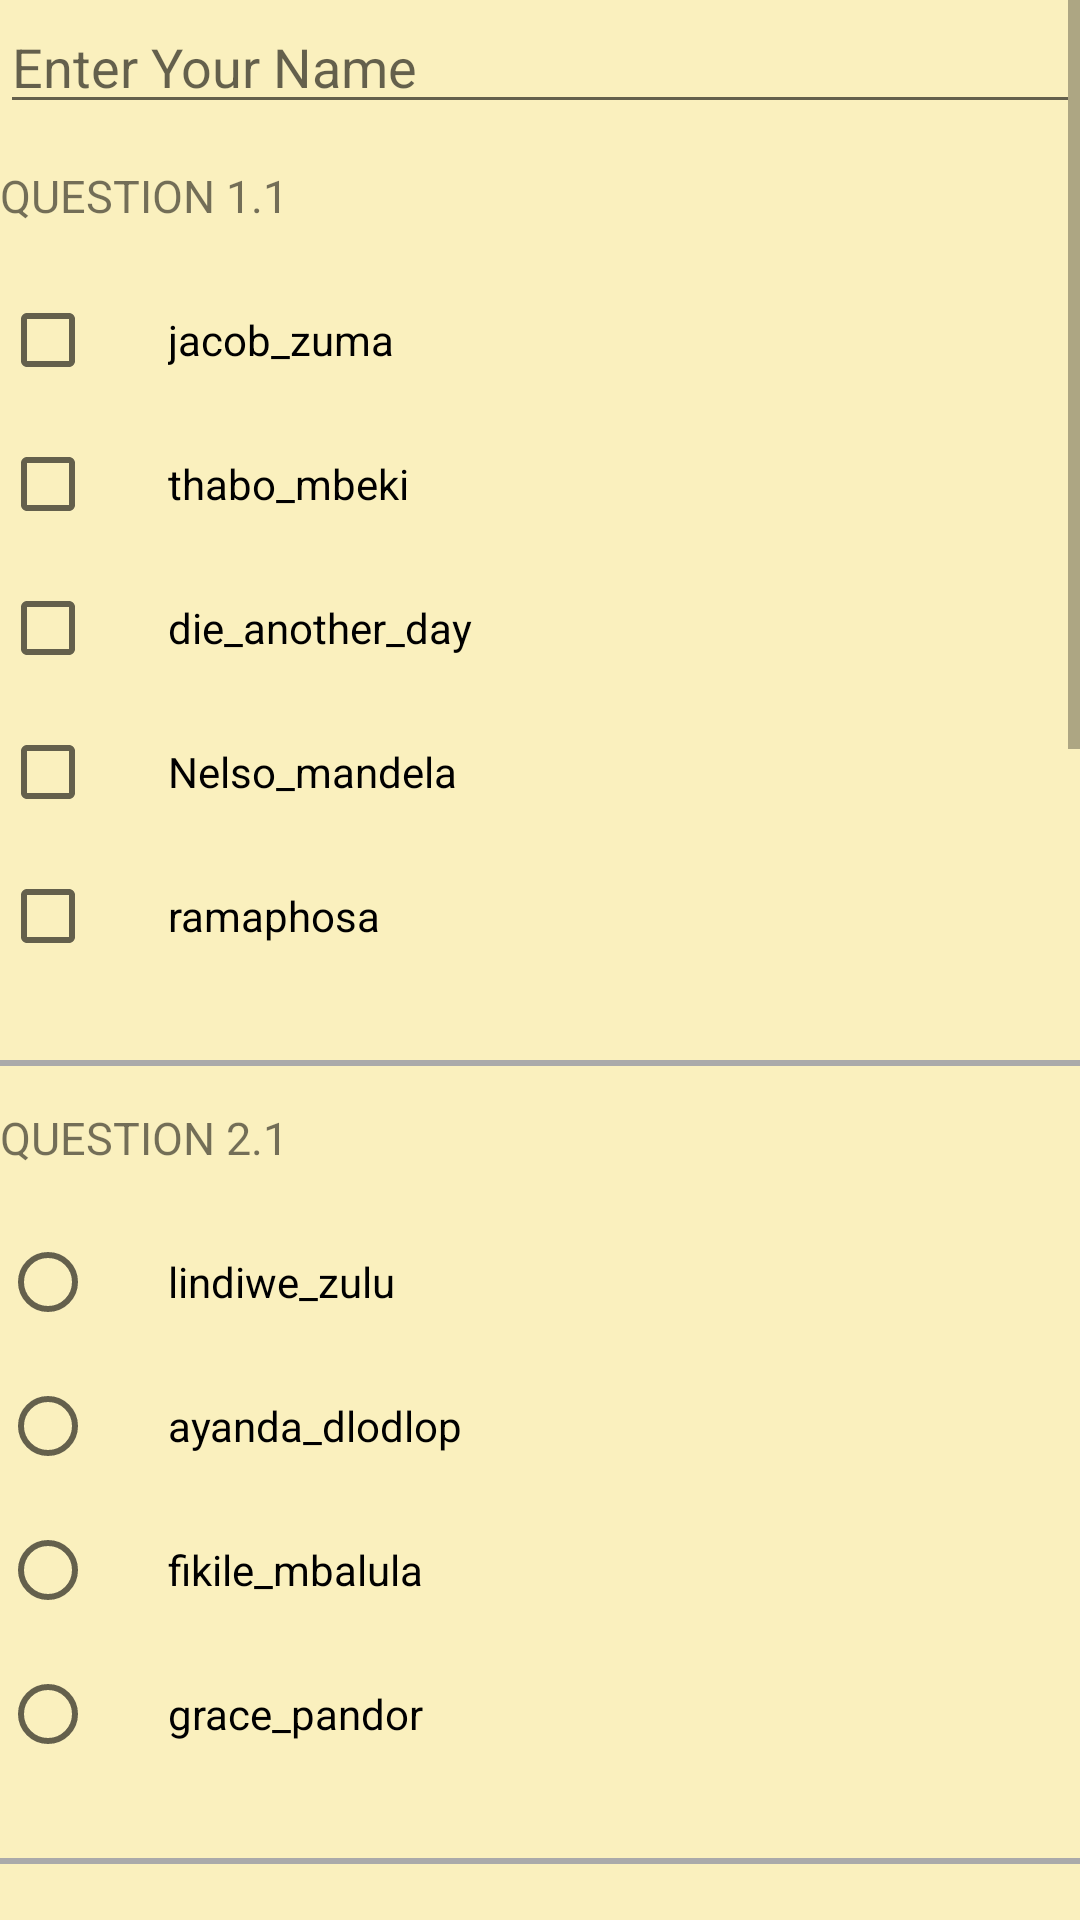

Write the Android layout XML for this screen, with the resource values it uses.
<!-- AndroidManifest.xml: application theme AppTheme -->
<!-- res/layout/activity_polotics.xml -->
<?xml version="1.0" encoding="utf-8"?>
<ScrollView xmlns:android="http://schemas.android.com/apk/res/android"
    xmlns:tools="http://schemas.android.com/tools"
    android:id="@+id/scroll"
    android:layout_width="match_parent"
    android:layout_height="match_parent">


    <LinearLayout
        xmlns:android="http://schemas.android.com/apk/res/android"
        xmlns:tools="http://schemas.android.com/tools"
        android:layout_width="match_parent"
        android:layout_height="match_parent"
        android:orientation="vertical"
        android:background="#FAF0BE"
        tools:context="com.example.android.valequizapp.MainActivity">

        
        <EditText
            android:id="@+id/name_field_Polotics"
            android:layout_width="match_parent"
            android:layout_height="wrap_content"
            android:hint="@string/enter_your_name"
            android:inputType="textCapWords" />

        
        <TextView
            style="@style/HeaderTextStyle"
            android:text="@string/num_question_1.1" />

        <TextView
            style="@style/CategoryStyle"
            android:layout_marginBottom="8dp"
            android:layout_marginLeft="24dp"
            android:layout_marginRight="24dp"
            android:background="#FF007F"
            android:text="@string/question_1.1" />

        <CheckBox
            android:id="@+id/redundancyy_checkbox"
            style="@style/Checkbox_Answer"
            android:text="@string/redundancyy" />

        <CheckBox
            android:id="@+id/availabilityy_checkbox"
            style="@style/Checkbox_Answer"
            android:text="@string/availabilityy" />

        <CheckBox
            android:id="@+id/integrityy_checkbox"
            style="@style/Checkbox_Answer"
            android:text="@string/integrity" />

        <CheckBox
            android:id="@+id/confidentialityy_checkbox"
            style="@style/Checkbox_Answer"
            android:text="@string/confidentialityy" />

        <CheckBox
            android:id="@+id/remote_accesss_checkbox"
            style="@style/Checkbox_Answer"
            android:text="@string/remote_accesss" />

        
        <View style="@style/Line"></View>

        
        <TextView
            style="@style/HeaderTextStyle"
            android:text="@string/num_question_2.1" />

        <TextView

            style="@style/CategoryStyle"

            android:layout_marginBottom="8dp"
            android:layout_marginLeft="24dp"
            android:layout_marginRight="24dp"
            android:background="#006B3C"
            android:text="@string/question_2.1" />

        <RadioGroup
            android:id="@+id/question_22"
            android:layout_width="wrap_content"
            android:layout_height="wrap_content">

            <RadioButton
                android:id="@+id/answer_2_1_1radiobutton"
                style="@style/RadioButton_Answer"
                android:text="@string/answer_2_1_1" />

            <RadioButton
                android:id="@+id/answer_2_2_2radiobutton"
                style="@style/RadioButton_Answer"
                android:text="@string/answer_2_2_2" />

            <RadioButton
                android:id="@+id/answer_2_3_3radiobutton"
                style="@style/RadioButton_Answer"
                android:text="@string/answer_2_3_3" />

            <RadioButton
                android:id="@+id/answer_2_4_4radiobutton"
                style="@style/RadioButton_Answer"
                android:text="@string/answer_2_4_4" />
        </RadioGroup>

        
        <View style="@style/Line">

        </View>

        
        <TextView
            style="@style/HeaderTextStyle"
            android:text="@string/num_question_3.1" />

        <TextView
            style="@style/CategoryStyle"
            android:layout_marginBottom="8dp"
            android:layout_marginLeft="24dp"
            android:layout_marginRight="24dp"
            android:background="#7B3F00"
            android:text="@string/question_3.1" />

        <RadioGroup
            android:id="@+id/question_33"
            android:layout_width="wrap_content"
            android:layout_height="wrap_content">

            <RadioButton
                android:id="@+id/tech_radiobutton"
                style="@style/RadioButton_Answer"
                android:text="@string/tech" />

            <RadioButton
                android:id="@+id/tech2_radiobutton"
                style="@style/RadioButton_Answer"
                android:text="@string/tech1" />

            <RadioButton
                android:id="@+id/tech3_radiobutton"
                style="@style/RadioButton_Answer"
                android:text="@string/tech2" />

            <RadioButton
                android:id="@+id/tech4_radiobutton"
                style="@style/RadioButton_Answer"
                android:text="@string/tech3" />


        </RadioGroup>

        
        <View style="@style/Line"></View>

        
        <TextView
            style="@style/HeaderTextStyle"
            android:text="@string/num_question_4_1.1" />

        <TextView
            style="@style/CategoryStyle"
            android:layout_marginBottom="8dp"
            android:layout_marginLeft="24dp"
            android:layout_marginRight="24dp"
            android:background="#734F96"
            android:text="@string/question_4.1.1" />

        <CheckBox
            android:id="@+id/redundancy11_checkbox"
            style="@style/Checkbox_Answer"
            android:text="@string/redundancy11" />

        <CheckBox
            android:id="@+id/redundancy22_checkbox"
            style="@style/Checkbox_Answer"
            android:text="@string/redundancy22" />

        <CheckBox
            android:id="@+id/redundancy33_checkbox"
            style="@style/Checkbox_Answer"
            android:text="@string/redundancy33" />

        <CheckBox
            android:id="@+id/redundancy44_checkbox"
            style="@style/Checkbox_Answer"
            android:text="@string/redundancy44" />


        
        <View style="@style/Line"></View>


        
        <TextView
            style="@style/HeaderTextStyle"
            android:text="@string/num_question_51" />

        <TextView
            style="@style/CategoryStyle"

            android:layout_marginBottom="8dp"
            android:layout_marginLeft="24dp"
            android:layout_marginRight="24dp"
            android:background="#FD8E09"
            android:text="@string/question_51" />

        <CheckBox
            android:id="@+id/answer_5_1_1_1_1checkbox"
            style="@style/Checkbox_Answer"
            android:text="@string/answer_5_1_1_1" />

        <CheckBox
            android:id="@+id/answer_5_2_2_1_1checkbox"
            style="@style/Checkbox_Answer"
            android:text="@string/answer_5_2_2_1" />

        <CheckBox
            android:id="@+id/answer_5_3_3_3_1checkbox"
            style="@style/Checkbox_Answer"
            android:text="@string/answer_5_3_3_3_1" />

        <CheckBox
            android:id="@+id/answer_5_4_4_4_1checkbox"
            style="@style/Checkbox_Answer"
            android:text="@string/answer_5_4_4_4_1" />

        <CheckBox
            android:id="@+id/answer_5_5_5_5_1checkbox"
            style="@style/Checkbox_Answer"
            android:text="@string/answer_5_5_5_5_1" />

        
        <View style="@style/Line"></View>




        <Button
            android:id="@+id/end_test_button_polotics"
            android:layout_width="match_parent"
            android:layout_height="wrap_content"
            android:layout_marginTop="24dp"
            android:onClick="end_Test"
            android:text="@string/end_test" />

        
        <View style="@style/Line"></View>

        <TextView
            style="@style/HeaderTextStyle"
            android:text="@string/test_result" />

        <TextView
            android:id="@+id/test_result_text_view_polotics"
            android:layout_width="wrap_content"
            android:layout_height="wrap_content"
            android:layout_marginTop="16dp"
            android:text=" "
            android:textColor="@android:color/black" />

    </LinearLayout>
</ScrollView>
<!-- resources referenced by this layout -->
<resources>
  <string name="answer_2_1_1">lindiwe_zulu</string>
  <string name="answer_2_2_2">ayanda_dlodlop</string>
  <string name="answer_2_3_3">fikile_mbalula</string>
  <string name="answer_2_4_4">grace_pandor</string>
  <string name="answer_5_1_1_1">Terry_Pheto</string>
  <string name="answer_5_2_2_1">Pearl_Thusi</string>
  <string name="answer_5_3_3_3_1">FW_DE_Klerk</string>
  <string name="answer_5_4_4_4_1">Nelson_Mandela</string>
  <string name="answer_5_5_5_5_1">OR_Tambo</string>
  <string name="availabilityy">thabo_mbeki</string>
  <string name="confidentialityy">Nelso_mandela</string>
  <string name="end_test">End test</string>
  <string name="enter_your_name">Enter Your Name</string>
  <string name="integrity">die_another_day</string>
  <string name="num_question_1.1">Question 1.1</string>
  <string name="num_question_2.1">Question 2.1</string>
  <string name="num_question_3.1">Question 3.1</string>
  <string name="num_question_4_1.1">Question 4.1.1</string>
  <string name="num_question_51">Question 5</string>
  <string name="question_1.1">Who was the first black president in SA</string>
  <string name="question_2.1">Who is the current minister of police?</string>
  <string name="question_3.1">When is the next national election in SA</string>
  <string name="question_4.1.1">When was the ANC formed</string>
  <string name="question_51">Who was the firt person to win a novel peace price in South Africa? </string>
  <string name="redundancy11">January_1952</string>
  <string name="redundancy22">january_1912</string>
  <string name="redundancy33">february_1963</string>
  <string name="redundancy44">april_1920</string>
  <string name="redundancyy">jacob_zuma</string>
  <string name="remote_accesss">ramaphosa</string>
  <string name="tech">MAY_2018</string>
  <string name="tech1">JUB_JUB</string>
  <string name="tech2">MAY_2019</string>
  <string name="tech3">MAY_2020</string>
  <string name="test_result">Test Result</string>
  <style name="Checkbox_Answer">
          <item name="android:layout_width">wrap_content</item>
          <item name="android:layout_height">wrap_content</item>
          <item name="android:paddingLeft">24dp</item>
          <item name="android:layout_marginBottom">16dp</item>
      </style>
  <style name="HeaderTextStyle">
          <item name="android:layout_width">wrap_content</item>
          <item name="android:layout_height">48dp</item>
          <item name="android:gravity">center_vertical</item>
          <item name="android:textAllCaps">true</item>
          <item name="android:textSize">15sp</item>
      </style>
  <style name="Line">
          <item name="android:layout_width">match_parent</item>
          <item name="android:layout_height">2dp</item>
          <item name="android:layout_marginTop">16dp</item>
          <item name="android:background">@android:color/darker_gray</item>
      </style>
  <style name="RadioButton_Answer">
          <item name="android:layout_height">wrap_content</item>
          <item name="android:layout_width">wrap_content</item>
          <item name="android:paddingLeft">24dp</item>
          <item name="android:layout_marginBottom">16dp</item>
      </style>
  <style name="AppTheme" parent="Theme.AppCompat.Light.DarkActionBar">
          
          <item name="colorPrimary">@color/colorPrimary</item>
          <item name="colorPrimaryDark">@color/colorPrimaryDark</item>
          <item name="colorAccent">@color/colorAccent</item>
      </style>
  <color name="colorPrimary">#3F51B5</color>
  <color name="colorPrimaryDark">#303F9F</color>
  <color name="colorAccent">#FF4081</color>
</resources>
